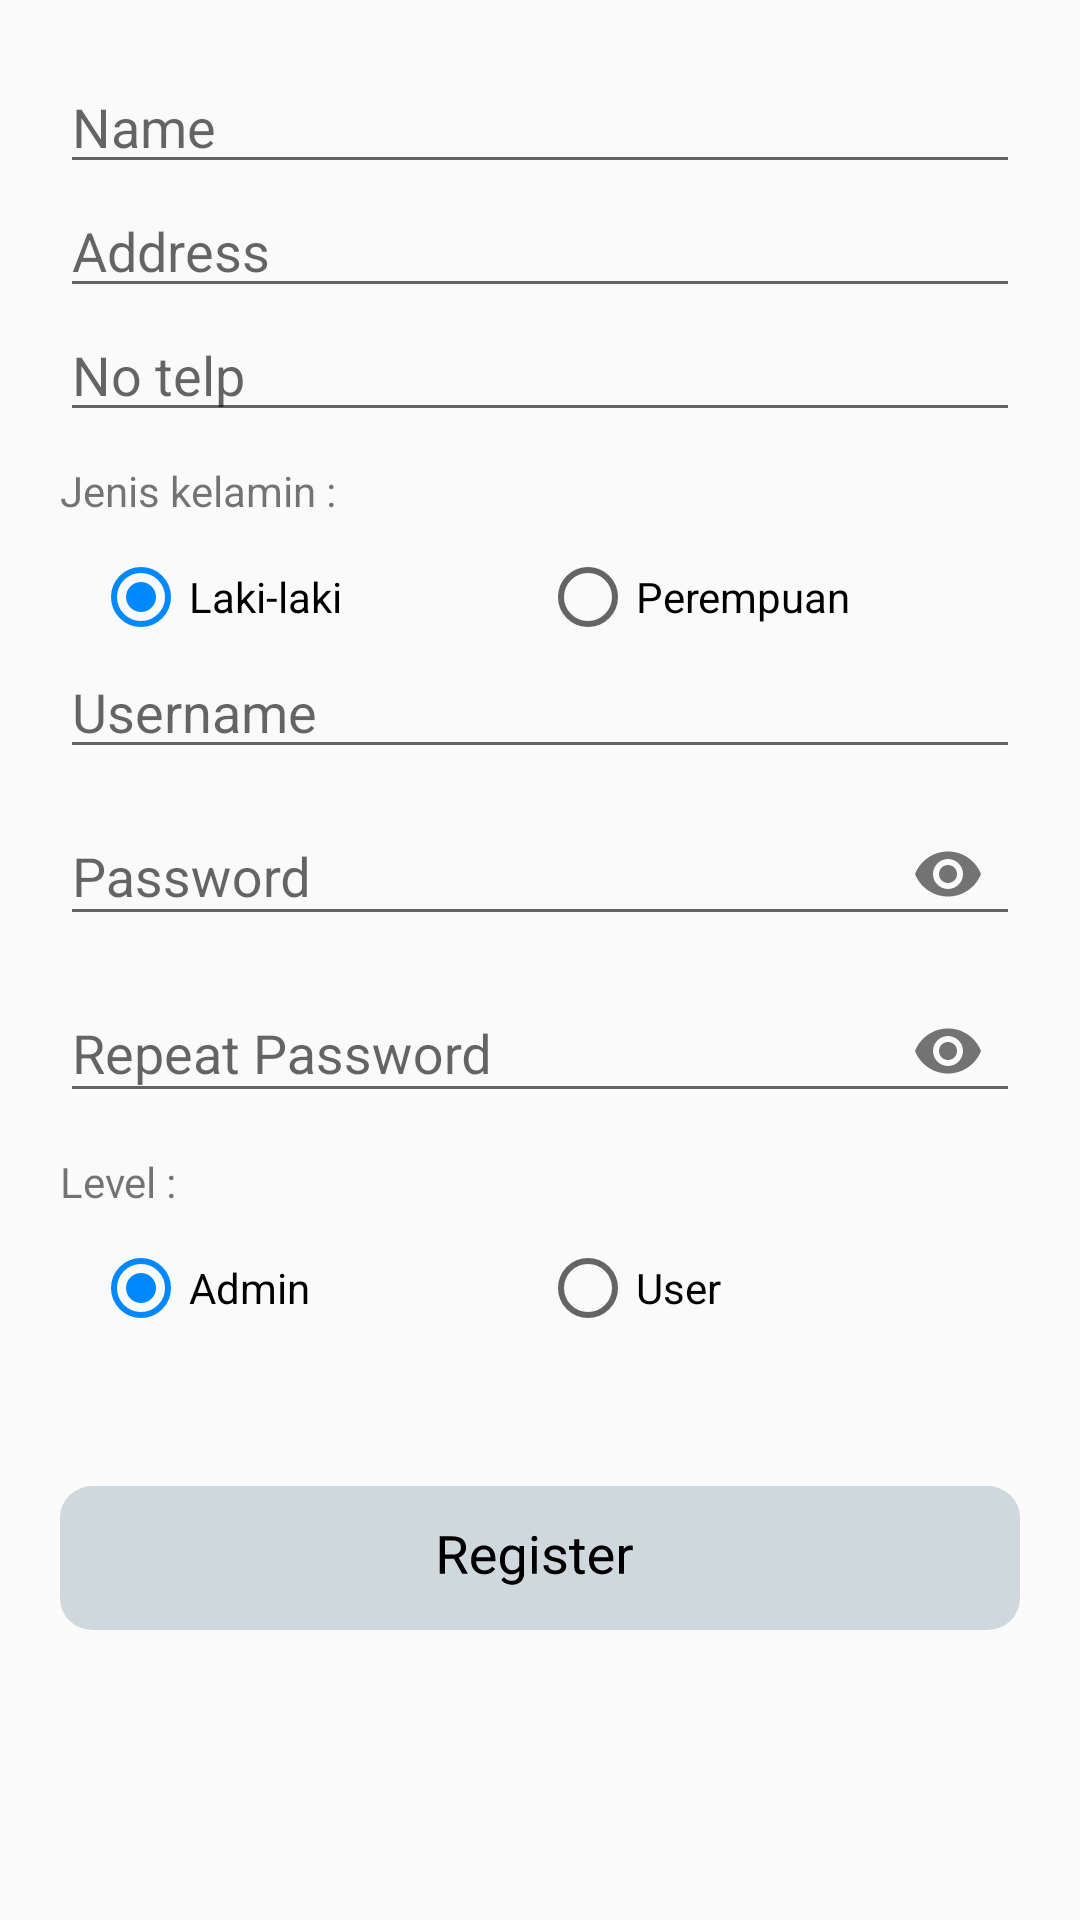

Reconstruct the res/layout file that produces this screen, plus the resources it refers to.
<!-- AndroidManifest.xml: application theme AppTheme -->
<!-- res/layout/activity_register_view.xml -->
<?xml version="1.0" encoding="utf-8"?>
<ScrollView xmlns:android="http://schemas.android.com/apk/res/android"
    xmlns:app="http://schemas.android.com/apk/res-auto"
    android:layout_width="match_parent"
    android:layout_height="match_parent">

    <LinearLayout
        android:layout_width="match_parent"
        android:layout_height="match_parent"
        android:orientation="vertical"
        android:layout_margin="20dp">

        <LinearLayout
            android:layout_width="match_parent"
            android:layout_height="match_parent"
            android:orientation="vertical">

            <EditText
                android:id="@+id/edtnama"
                android:layout_width="match_parent"
                android:layout_height="wrap_content"
                android:hint="@string/nama" />

            <EditText
                android:id="@+id/edtalamat"
                android:layout_width="match_parent"
                android:layout_height="wrap_content"
                android:hint="@string/alamat" />

            <EditText
                android:id="@+id/edtnotelp"
                android:layout_width="match_parent"
                android:layout_height="wrap_content"
                android:hint="@string/no_telp"
                android:inputType="number"
                android:maxLength="15" />

            <TextView
                android:layout_marginVertical="10dp"
                android:layout_width="match_parent"
                android:layout_height="wrap_content"
                android:text="@string/jenis_kelamin"
                />

            <RadioGroup
                android:layout_width="match_parent"
                android:layout_height="wrap_content"
                android:layout_marginHorizontal="11dp"
                android:orientation="horizontal">

                <RadioButton
                    android:id="@+id/radioLaki"
                    android:layout_width="match_parent"
                    android:layout_height="wrap_content"
                    android:layout_weight="1"
                    android:checked="true"
                    android:text="Laki-laki" />

                <RadioButton
                    android:id="@+id/radioPerempuan"
                    android:layout_width="match_parent"
                    android:layout_height="wrap_content"
                    android:layout_weight="1"
                    android:checked="false"
                    android:text="Perempuan" />
            </RadioGroup>



            <EditText
                android:id="@+id/edtusername"
                android:layout_width="match_parent"
                android:layout_height="wrap_content"
                android:hint="Username" />

            <android.support.design.widget.TextInputLayout
                android:layout_width="match_parent"
                android:layout_height="wrap_content"
                app:passwordToggleEnabled="true">

                <android.support.design.widget.TextInputEditText
                    android:id="@+id/edtpassword"
                    android:layout_width="match_parent"
                    android:layout_height="wrap_content"
                    android:hint="Password"
                    android:inputType="textPassword" />
            </android.support.design.widget.TextInputLayout>

            <android.support.design.widget.TextInputLayout
                android:layout_width="match_parent"
                android:layout_height="wrap_content"
                app:passwordToggleEnabled="true">

                <android.support.design.widget.TextInputEditText
                    android:id="@+id/edtpasswordconfirm"
                    android:layout_width="match_parent"
                    android:layout_height="wrap_content"
                    android:hint="Repeat Password"
                    android:inputType="textPassword" />
            </android.support.design.widget.TextInputLayout>

            <TextView
                android:layout_marginVertical="10dp"
                android:layout_width="match_parent"
                android:layout_height="wrap_content"
                android:text="Level :" />

            <RadioGroup
                android:layout_width="match_parent"
                android:layout_height="wrap_content"
                android:layout_marginHorizontal="11dp"
                android:orientation="horizontal">

                <RadioButton
                    android:id="@+id/radioAdmin"
                    android:layout_width="match_parent"
                    android:layout_height="wrap_content"
                    android:layout_weight="1"
                    android:checked="true"
                    android:text="Admin" />

                <RadioButton
                    android:id="@+id/radioUserbiasa"
                    android:layout_width="match_parent"
                    android:layout_height="wrap_content"
                    android:layout_weight="1"
                    android:checked="false"
                    android:text="User " />
            </RadioGroup>
        </LinearLayout>

        <LinearLayout
            android:layout_marginTop="40dp"
            android:layout_width="match_parent"
            android:layout_height="wrap_content"
            android:orientation="vertical">

            <Button
                android:layout_marginTop="10dp"
                android:id="@+id/btnregister"
                android:layout_width="match_parent"
                android:layout_height="wrap_content"
                android:background="@drawable/ic_button_register" />

        </LinearLayout>
    </LinearLayout>
</ScrollView>
<!-- resources referenced by this layout -->
<resources>
  <!-- drawable ic_button_register: vector/xml drawable (drawable, 5678 chars, omitted) -->
  <string name="alamat">Address</string>
  <string name="jenis_kelamin">Jenis kelamin :</string>
  <string name="nama">Name</string>
  <string name="no_telp">No telp</string>
  <style name="AppTheme" parent="Theme.AppCompat.Light.NoActionBar">
          
          <item name="colorPrimary">@color/colorPrimary</item>
          <item name="colorPrimaryDark">@color/colorPrimaryDark</item>
          <item name="colorAccent">@color/colorAccent</item>
      </style>
  <color name="colorPrimary">#4fc3f7</color>
  <color name="colorPrimaryDark">#0093c4</color>
  <color name="colorAccent">#0089FF</color>
</resources>
